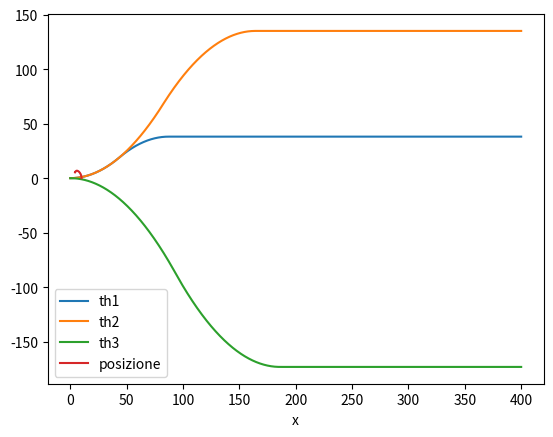

Reproduce this figure in Python.
import math
import matplotlib.pyplot as plt

GRAVITY = 9.81

class Pendolo:

    def __init__(self, _M, _b):
        self.w = 0
        self.theta = 0
        self.M = _M
        self.b = _b

    def evaluate(self, _input, delta_t):
        w_temp = self.w - GRAVITY * delta_t * math.sin(self.theta) - \
            self.b * delta_t * self.w / self.M + \
            delta_t * _input / self.M
        self.theta = self.theta + delta_t * self.w
        self.w = w_temp

        return

        if self.theta > math.pi:
            self.theta = self.theta - 2*math.pi
        if self.theta < -math.pi:
            self.theta = 2*math.pi + self.theta



class PIDSat:

    def __init__(self, kp, ki, kd, sat):
        self.kp = kp
        self.ki = ki
        self.kd = kd
        self.saturation = sat
        self.integral = 0
        self.prev_error = 0
        self.saturation_flag = False

    def evaluate(self, target, current, delta_t):
        error = target - current
        if not(self.saturation_flag):
            self.integral = self.integral + error * delta_t
        deriv = (error - self.prev_error) / delta_t
        self.prev_error = error
        output = self.kp * error + self.ki * self.integral + self.kd * deriv
        if output > self.saturation:
            output = self.saturation
            self.saturation_flag = True
        elif output < -self.saturation:
            output = -self.saturation
            self.saturation_flag = True
        else:
            self.saturation_flag = False
        return output



class ProfilePositionController:

    def __init__(self, max_speed, accel, decel):
        self.__accel = accel
        self.__max_speed = max_speed
        self.__decel = decel
        self.__decel_distance = max_speed * max_speed / (2.0 * decel)
        self.__output_speed = 0 # la velocita' a cui andremo

    def evaluate(self, target_position, current_position,\
   current_speed, delta_t):
        distance = target_position - current_position

        # calcoliamo il segno e usiamo distanze sempre positive
        if distance >= 0:
            s = 1
        else:
            s = -1
            distance = -distance

        if distance < self.__decel_distance:
            # ok siamo nella fase di decelerazione
            vel_attesa = \
  math.sqrt(self.__max_speed * self.__max_speed - \
                          2 * self.__decel * \
   (self.__decel_distance - distance))
            if vel_attesa > self.__output_speed:
                # uhm... strana condizione,
                # vuol dire che siamo ancora in accelerazione (fase 1)
                # continuiamo ad accelerare
                self.__output_speed += self.__accel * delta_t
                # controlliamo se abbiamo comunque raggiunto
                # (e superato) la velocita' attesa
                if self.__output_speed > vel_attesa:
                    self.__output_speed = vel_attesa
                # evitiamo anche di superare la velocita' massima
                if self.__output_speed > self.__max_speed:
                    self.__output_speed = self.__max_speed
            else:
                # qui siamo effettivamente in decelerazione
                self.__output_speed = vel_attesa

        else:
            # non siamo nella fase di decelerazione quindi...
            if self.__output_speed < self.__max_speed:
                # se non siamo gia' a velocita' massima, acceleriamo
                self.__output_speed += self.__accel * delta_t
                # ma evitiamo sempre di superare la velocita' massima
                if self.__output_speed > self.__max_speed:
                    self.__output_speed = self.__max_speed

        # applichiamo il segno
        return s * self.__output_speed


L1 = 8
L2 = 2


def cinematica_inversa(Xt, Yt, alpha_t):

    th2 = math.atan2(math.sqrt(abs(1-((Xt**2 + Yt**2 - L1**2 - L2**2)/2*L1*L2)**2)), (Xt**2 + Yt**2 - L1**2 - L2**2)/2*L1*L2)
    th1 = math.atan2(Yt,Xt) - math.atan2(L2*math.sin(th2), L1 + L2*math.cos(th2))
    th3 = alpha_t - th1 - th2

    th1 = math.degrees(th1)
    th2 = math.degrees(th2)
    th3 = math.degrees(th3)

    return th1, th2, th3

#Input in gradi
def cinematica_diretta(th1, th2, th3):
    th1 = math.radians(th1)
    th2 = math.radians(th2)
    th3 = math.radians(th3)
    x = L1*math.cos(th1) + L2*math.cos(th1+th2)
    y = L1*math.sin(th1) + L2*math.sin(th1+th2)
    alpha = th1 + th2 + th3
    return x, y, alpha


delta_t = 1e-3 # 1 ms

joint_1 = Pendolo(6.0, 4.0)
joint_2 = Pendolo(6.0, 4.0)
joint_3 = Pendolo(6.0, 4.0)

speed_controller_1 = PIDSat(10000, 20000, 0, 100)
speed_controller_2 = PIDSat(10000, 20000, 0, 100)
speed_controller_3 = PIDSat(10000, 20000, 0, 100)

position_controller_1 = ProfilePositionController(5, 0.02, 0.02)
position_controller_2 = ProfilePositionController(5, 0.02, 0.02)
position_controller_3 = ProfilePositionController(5, 0.02, 0.02)

t = 0.0

target_1, target_2, target_3 = cinematica_inversa(5, 6, 0)

print(target_1, " ", target_2, " ", target_3)

th1 = []
th2 = []
th3 = []
time = []

current_x = []
current_y = []

while t < 400:

    x, y, alpha = cinematica_diretta(joint_1.theta, joint_2.theta, joint_3.theta)

    w_target_1 = position_controller_1.evaluate(target_1, joint_1.theta, joint_1.w, delta_t)
    w_target_2 = position_controller_2.evaluate(target_2, joint_2.theta, joint_2.w, delta_t)
    w_target_3 = position_controller_3.evaluate(target_3, joint_3.theta, joint_3.w, delta_t)

    output_1 = speed_controller_1.evaluate(w_target_1, joint_1.w, delta_t)
    output_2 = speed_controller_2.evaluate(w_target_2, joint_2.w, delta_t)
    output_3 = speed_controller_3.evaluate(w_target_3, joint_3.w, delta_t)

    joint_1.evaluate(output_1, delta_t)
    joint_2.evaluate(output_2, delta_t)
    joint_3.evaluate(output_3, delta_t)

    current_x.append(x)
    current_y.append(y)

    t = t + delta_t

    th1.append(joint_1.theta)
    th2.append(joint_2.theta)
    th3.append(joint_3.theta)
    time.append(t)

print(current_x[-1], " ", current_y[-1])
plt.plot(time, th1, label='th1')
plt.xlabel('time')
plt.legend()
plt.show()

plt.plot(time, th2, label='th2')
plt.xlabel('time')
plt.legend()
plt.show()

plt.plot(time, th3, label='th3')
plt.xlabel('time')
plt.legend()
plt.show()

plt.plot(current_x, current_y, label='posizione')
plt.xlabel('x')
plt.legend()
plt.show()